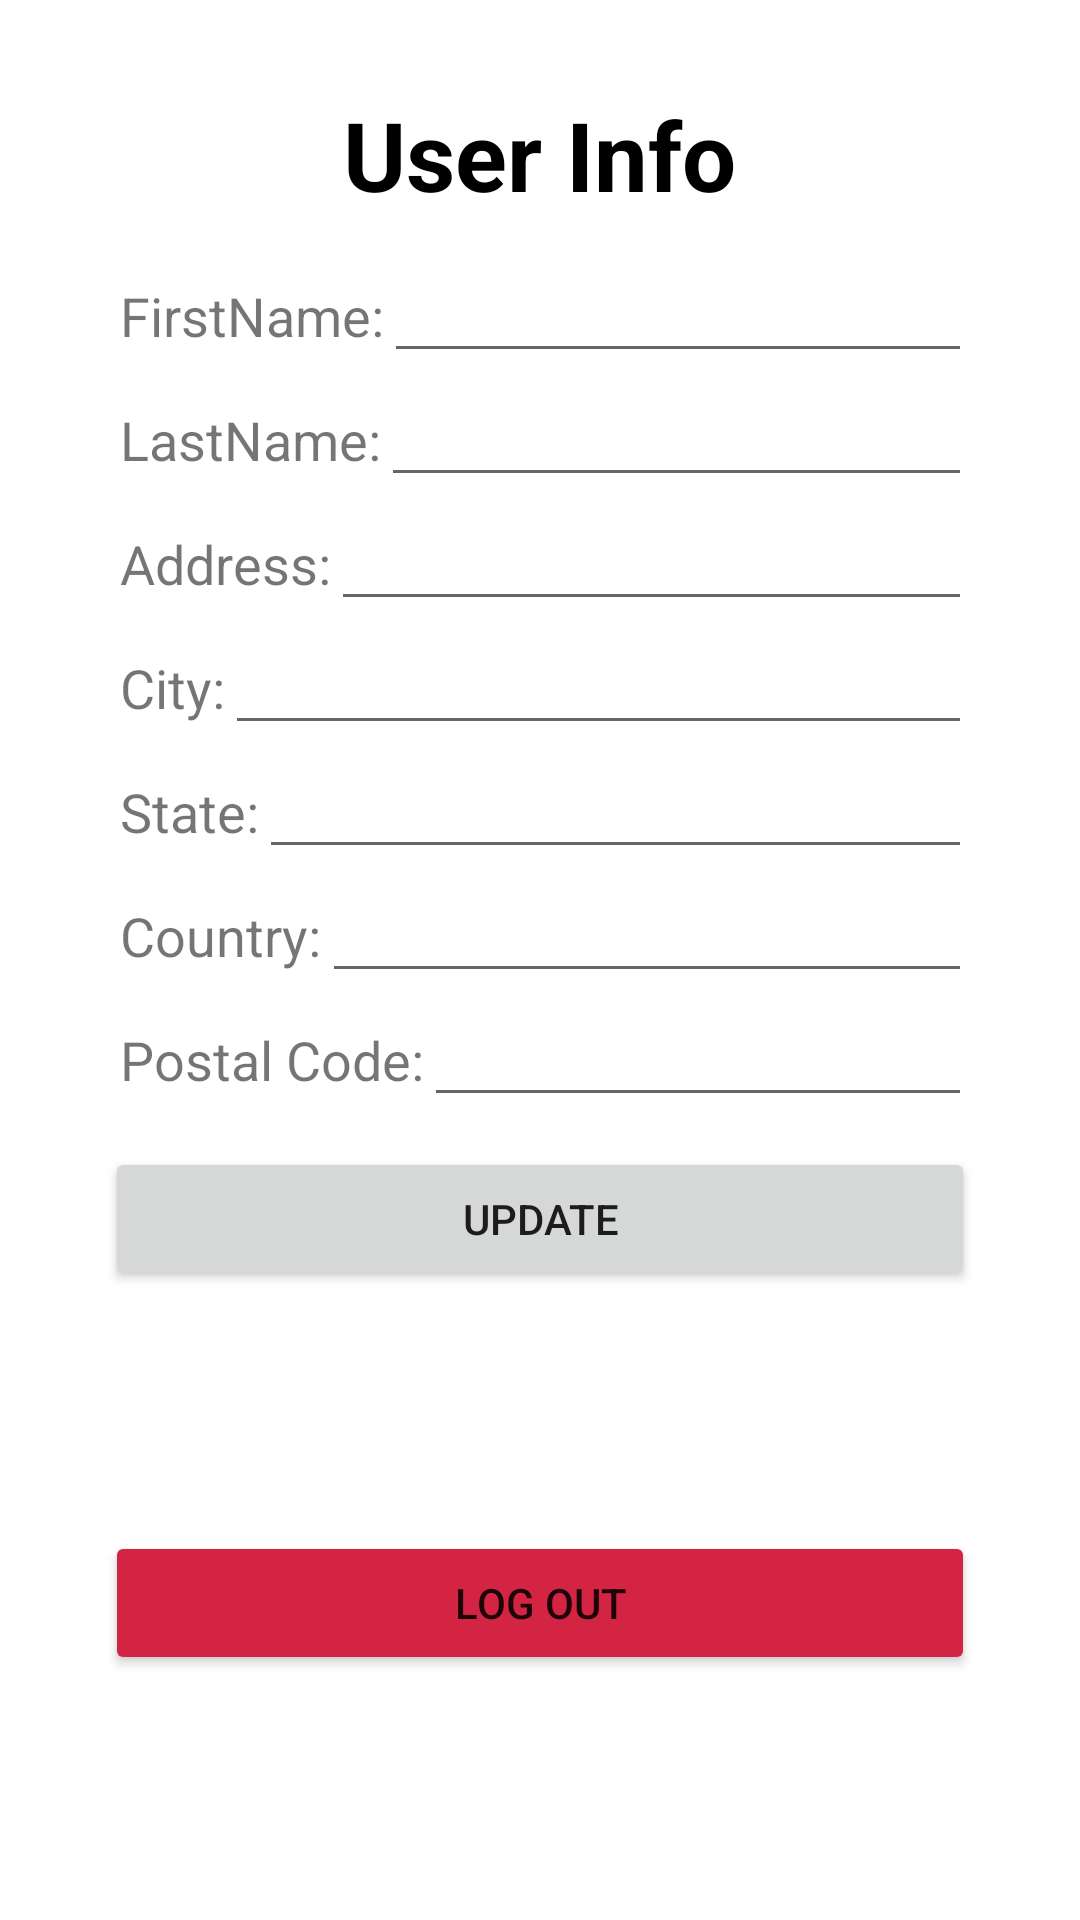

Layout XML and referenced resources for this Android screen:
<!-- AndroidManifest.xml: application theme Theme.FireBase -->
<!-- res/layout/fragment_setting.xml -->
<?xml version="1.0" encoding="utf-8"?>
<FrameLayout xmlns:android="http://schemas.android.com/apk/res/android"
    xmlns:tools="http://schemas.android.com/tools"
    android:layout_width="match_parent"
    android:layout_height="match_parent"
    tools:context=".Fragment.SettingFragment"

    >

    
    <LinearLayout
        android:layout_width="match_parent"
        android:layout_height="match_parent"
        android:orientation="vertical"
        style="@style/screen_style"
        >
        <TextView
            android:text="User Info"
            android:layout_width="wrap_content"
            android:layout_height="wrap_content"
            android:layout_gravity="center"
            style="@style/screen_title"
            />
    <LinearLayout
        android:layout_width="match_parent"
        android:layout_height="wrap_content"
        android:orientation="horizontal"
        android:layout_marginLeft="20dp"
        android:layout_marginRight="20dp"
        >
        <TextView
            android:text="FirstName:"
            android:textSize="18dp"
            android:layout_width="wrap_content"
            android:layout_height="wrap_content"
            />
        <EditText
            android:id="@+id/editText_firstName"
            android:layout_width="250dp"
            android:ems="10"
            android:layout_height="wrap_content"
            />
    </LinearLayout>
        <LinearLayout
            android:layout_width="match_parent"
            android:layout_height="wrap_content"
            android:orientation="horizontal"
            android:layout_marginLeft="20dp"
            android:layout_marginRight="20dp"
            >
            <TextView
                android:text="LastName:"
                android:textSize="18dp"
                android:layout_width="wrap_content"
                android:layout_height="wrap_content"
                />
            <EditText
                android:id="@+id/editText_lastName"
                android:layout_width="250dp"
                android:ems="10"
                android:layout_height="wrap_content"
                />
        </LinearLayout>
    <LinearLayout
        android:layout_width="match_parent"
        android:layout_height="match_parent"
        android:orientation="vertical"
        >
        <LinearLayout
            android:layout_width="match_parent"
            android:layout_height="wrap_content"
            android:orientation="horizontal"
            android:layout_marginLeft="20dp"
            android:layout_marginRight="20dp"
       >
            <TextView
                android:text="Address:"
                android:textSize="18dp"
                android:layout_width="wrap_content"
                android:layout_height="wrap_content"
                />
            <EditText
                android:id="@+id/editText_address"
                android:layout_width="250dp"
                android:ems="10"
                android:layout_height="wrap_content"
                />
        </LinearLayout>
        <LinearLayout
            android:layout_width="match_parent"
            android:layout_height="wrap_content"
            android:orientation="horizontal"
            android:layout_marginLeft="20dp"
            android:layout_marginRight="20dp"
        >
            <TextView
                android:text="City:"
                android:textSize="18dp"
                android:layout_width="wrap_content"
                android:layout_height="wrap_content"
                />
            <EditText
                android:id="@+id/editText_city"
                android:layout_width="250dp"
                android:ems="10"
                android:layout_height="wrap_content"
                />
        </LinearLayout>
        <LinearLayout
            android:layout_width="match_parent"
            android:layout_height="wrap_content"
            android:orientation="horizontal"
            android:layout_marginLeft="20dp"
            android:layout_marginRight="20dp"
        >
            <TextView
                android:text="State:"
                android:textSize="18dp"
                android:layout_width="wrap_content"
                android:layout_height="wrap_content"
             />
            <EditText
                android:id="@+id/editText_state"
                android:layout_width="250dp"
                android:ems="10"
                android:layout_height="wrap_content"
                />
        </LinearLayout>
        <LinearLayout
            android:layout_width="match_parent"
            android:layout_height="wrap_content"
            android:orientation="horizontal"
            android:layout_marginLeft="20dp"
            android:layout_marginRight="20dp"
        >
            <TextView
                android:text="Country:"
                android:textSize="18dp"
                android:layout_width="wrap_content"
                android:layout_height="wrap_content"
                />
            <EditText
                android:id="@+id/editText_country"
                android:layout_width="250dp"
                android:ems="10"
                android:layout_height="wrap_content"
                />
        </LinearLayout>
        <LinearLayout
            android:layout_width="match_parent"
            android:layout_height="wrap_content"
            android:orientation="horizontal"
            android:layout_marginLeft="20dp"
            android:layout_marginRight="20dp"
            >
            <TextView
                android:text="Postal Code:"
                android:textSize="18dp"
                android:layout_width="wrap_content"
                android:layout_height="wrap_content"
                />
            <EditText
                android:id="@+id/editText_postalCode"
                android:layout_width="250dp"
                android:ems="10"
                android:layout_height="wrap_content"
                />
        </LinearLayout>
        <Button
            android:id="@+id/btn_update_submit"
            android:layout_width="290dp"
            android:layout_height="wrap_content"
            android:layout_gravity="center"
            android:text="Update"
            style="@style/button_margin"
            android:onClick="btnUpdate_pressed"
            />

        <Button
            android:id="@+id/btn_logout_submit"
            android:layout_width="290dp"
            android:layout_height="wrap_content"
            android:layout_gravity="center"
            android:text="Log out"
            style="@style/button_margin"
            android:onClick="btnLogout_pressed"
            android:backgroundTint="@color/red"
            android:layout_marginTop="70dp"
            />
    </LinearLayout>
    </LinearLayout>
</FrameLayout>
<!-- resources referenced by this layout -->
<resources>
  <color name="red">#D32444</color>
  <style name="button_margin">
          <item name="android:layout_marginTop">10dp</item>
          <item name="android:layout_marginBottom">10dp</item>
      </style>
  <style name="screen_style">
          <item name="android:layout_margin">20dp</item>
      </style>
  <style name="screen_title">
          <item name="android:textColor">@color/black</item>
          <item name="android:textSize">32sp</item>
          <item name="android:textStyle">bold</item>
          <item name="android:layout_marginTop">10dp</item>
          <item name="android:layout_marginBottom">10dp</item>
      </style>
  <style name="Theme.FireBase" parent="Theme.MaterialComponents.DayNight.DarkActionBar">
          
          <item name="colorPrimary">@color/purple_500</item>
          <item name="colorPrimaryVariant">@color/purple_700</item>
          <item name="colorOnPrimary">@color/white</item>
          
          <item name="colorSecondary">@color/teal_200</item>
          <item name="colorSecondaryVariant">@color/teal_700</item>
          <item name="colorOnSecondary">@color/black</item>
          
          <item name="android:statusBarColor" tools:targetApi="l">?attr/colorPrimaryVariant</item>
          
      </style>
  <color name="black">#FF000000</color>
  <color name="purple_500">#62B6B7</color>
  <color name="purple_700">#FF3700B3</color>
  <color name="white">#FFFFFFFF</color>
  <color name="teal_200">#FF03DAC5</color>
  <color name="teal_700">#FF018786</color>
</resources>
